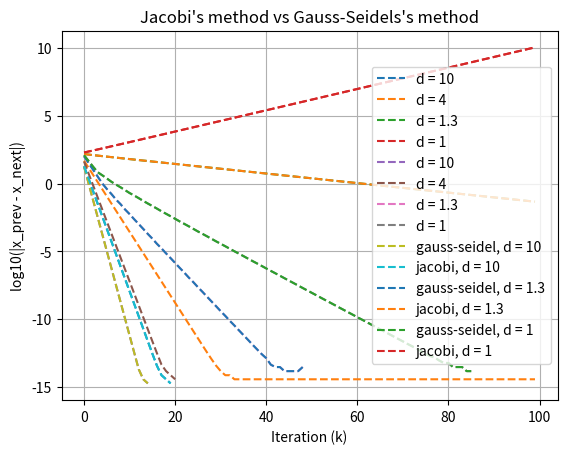

Write Python code to recreate this figure.
import numpy as np
import matplotlib.pyplot as plt

SIZE = 200

x_0 =  np.ones(SIZE)
k = 100


# Example value for d
d1 = 10  
d2 = 4
d3 = 1.3
d4 = 1

def create_A_and_b(d):
    """Generates the matrix A and vector b for given d."""
    A = np.zeros((5,SIZE))
    for i in range(SIZE):
        if(i<SIZE-2):
            A[0,i] = 0.1 # aii+2
        if(i<SIZE-1):
            A[1,i] = 0.5 # aii+1
        A[2,i] = d # aii
        if(i>0):
            A[3,i] = 0.5 #ai,i-1
        if(i>1):
            A[4,i] = 0.1 #ai,i-2

    b = np.array([x for x in range(1,SIZE+1)])

    return A, b

def get_next_x_jacob(prev_x, A, b):
    next_x = np.zeros(SIZE)
    for i in range(SIZE):
        others = 0
        others += A[0,i] * prev_x[i+2] if i < SIZE-2  else 0
        others += A[1,i] * prev_x[i+1] if i < SIZE-1 else 0
        others += A[3,i] * prev_x[i-1] if i > 0  else 0
        others += A[4,i] * prev_x[i-2] if i > 1 else 0

        next_x[i] = (b[i] - others)/A[2,i]
    return next_x

def get_next_x_gauss(prev_x, A, b):
    next_x = np.zeros(SIZE)
    for i in range(SIZE):
        others = 0
        others += A[0,i] * prev_x[i+2] if i < SIZE-2 else 0
        others += A[1,i] * prev_x[i+1] if i < SIZE-1  else 0
        others += A[3,i] * next_x[i-1] if i > 0 else 0
        others += A[4,i] * next_x[i-2] if i > 1 else 0
        next_x[i] = (b[i] - others)/A[2,i]
    return next_x


def generate_jacob_differences(d):
    A, b = create_A_and_b(d)
    
    # Initial guess for x_0
    x_prev = x_0

    # List to store the log of differences for plotting
    log_differences = []

    # Run the iteration
    for _ in range(k):  # Number of iterations
        x_next = get_next_x_jacob(x_prev, A, b)
        
        # Calculate the absolute difference
        diff = np.abs(x_next - x_prev)
        
        # Take the log10 of the maximum difference
        log_diff = np.log10(np.max(diff)) if np.max(diff) > 0 else -np.inf
        log_differences.append(log_diff)
        
        # Update x_prev for the next iteration
        x_prev = x_next

    return [log_differences,x_prev]

def generate_gauss_differences(d):
    A, b = create_A_and_b(d)
    
    # Initial guess for x_0
    x_prev = x_0

    # List to store the log of differences for plotting
    log_differences = []

    # Run the iteration
    for _ in range(k):  # Number of iterations
        x_next = get_next_x_gauss(x_prev, A, b)
        
        # Calculate the absolute difference
        diff = np.abs(x_next - x_prev)
        
        # Take the log10 of the maximum difference
        log_diff = np.log10(np.max(diff)) if np.max(diff) > 0 else -np.inf
        log_differences.append(log_diff)
        
        # Update x_prev for the next iteration
        x_prev = x_next

    return [log_differences,x_prev]

def plot_jacobi():
    # Plotting the convergence (log10 of |x_prev - x_next|)
    plt.plot(generate_jacob_differences(d1)[0], linestyle='dashed', label=f'd = {d1}' )
    plt.plot(generate_jacob_differences(d2)[0], linestyle='dashed', label=f'd = {d2}' )
    plt.plot(generate_jacob_differences(d3)[0], linestyle='dashed', label=f'd = {d3}' )
    plt.plot(generate_jacob_differences(d4)[0], linestyle='dashed', label=f'd = {d4}' )
    plt.xlabel("Iteration (k)")
    plt.ylabel("log10(|x_prev - x_next|)")
    plt.title("Jacobi's method")
    plt.grid(True)
    plt.legend()
    plt.show()

def plot_gauss():
    # Plotting the convergence (log10 of |x_prev - x_next|)
    plt.plot(generate_gauss_differences(d1)[0], linestyle='dashed', label=f'd = {d1}' )
    plt.plot(generate_gauss_differences(d2)[0], linestyle='dashed', label=f'd = {d2}' )
    plt.plot(generate_gauss_differences(d3)[0], linestyle='dashed', label=f'd = {d3}' )
    plt.plot(generate_gauss_differences(d4)[0], linestyle='dashed', label=f'd = {d4}' )
    plt.xlabel("Iteration (k)")
    plt.ylabel("log10(|x_prev - x_next|)")
    plt.title("Gauss-Seidels's method")
    plt.grid(True)
    plt.legend()
    plt.show()

def plot_gauss_vs_seidel():
    # Plotting the convergence (log10 of |x_prev - x_next|)
    plt.plot(generate_gauss_differences(d1)[0], linestyle='dashed', label=f'gauss-seidel, d = {d1}' )
    plt.plot(generate_jacob_differences(d1)[0], linestyle='dashed', label=f'jacobi, d = {d1}' )
    plt.plot(generate_gauss_differences(d3)[0], linestyle='dashed', label=f'gauss-seidel, d = {d3}' )
    plt.plot(generate_jacob_differences(d3)[0], linestyle='dashed', label=f'jacobi, d = {d3}' )
    plt.plot(generate_gauss_differences(d4)[0], linestyle='dashed', label=f'gauss-seidel, d = {d4}' )
    plt.plot(generate_jacob_differences(d4)[0], linestyle='dashed', label=f'jacobi, d = {d4}' )
    plt.xlabel("Iteration (k)")
    plt.ylabel("log10(|x_prev - x_next|)")
    plt.title("Jacobi's method vs Gauss-Seidels's method")
    plt.grid(True)
    plt.legend()
    plt.show()


if __name__ == "__main__":
    jacobi_solution = generate_jacob_differences(d1)[1]
    gauss_solution = generate_gauss_differences(d1)[1]
    print("x as jacobi_solution: ")
    print(jacobi_solution)
    print("x as gauss_solution:")
    print(gauss_solution)
    print("diff:")
    print(jacobi_solution-gauss_solution)
    plot_jacobi()
    plot_gauss()
    plot_gauss_vs_seidel()



